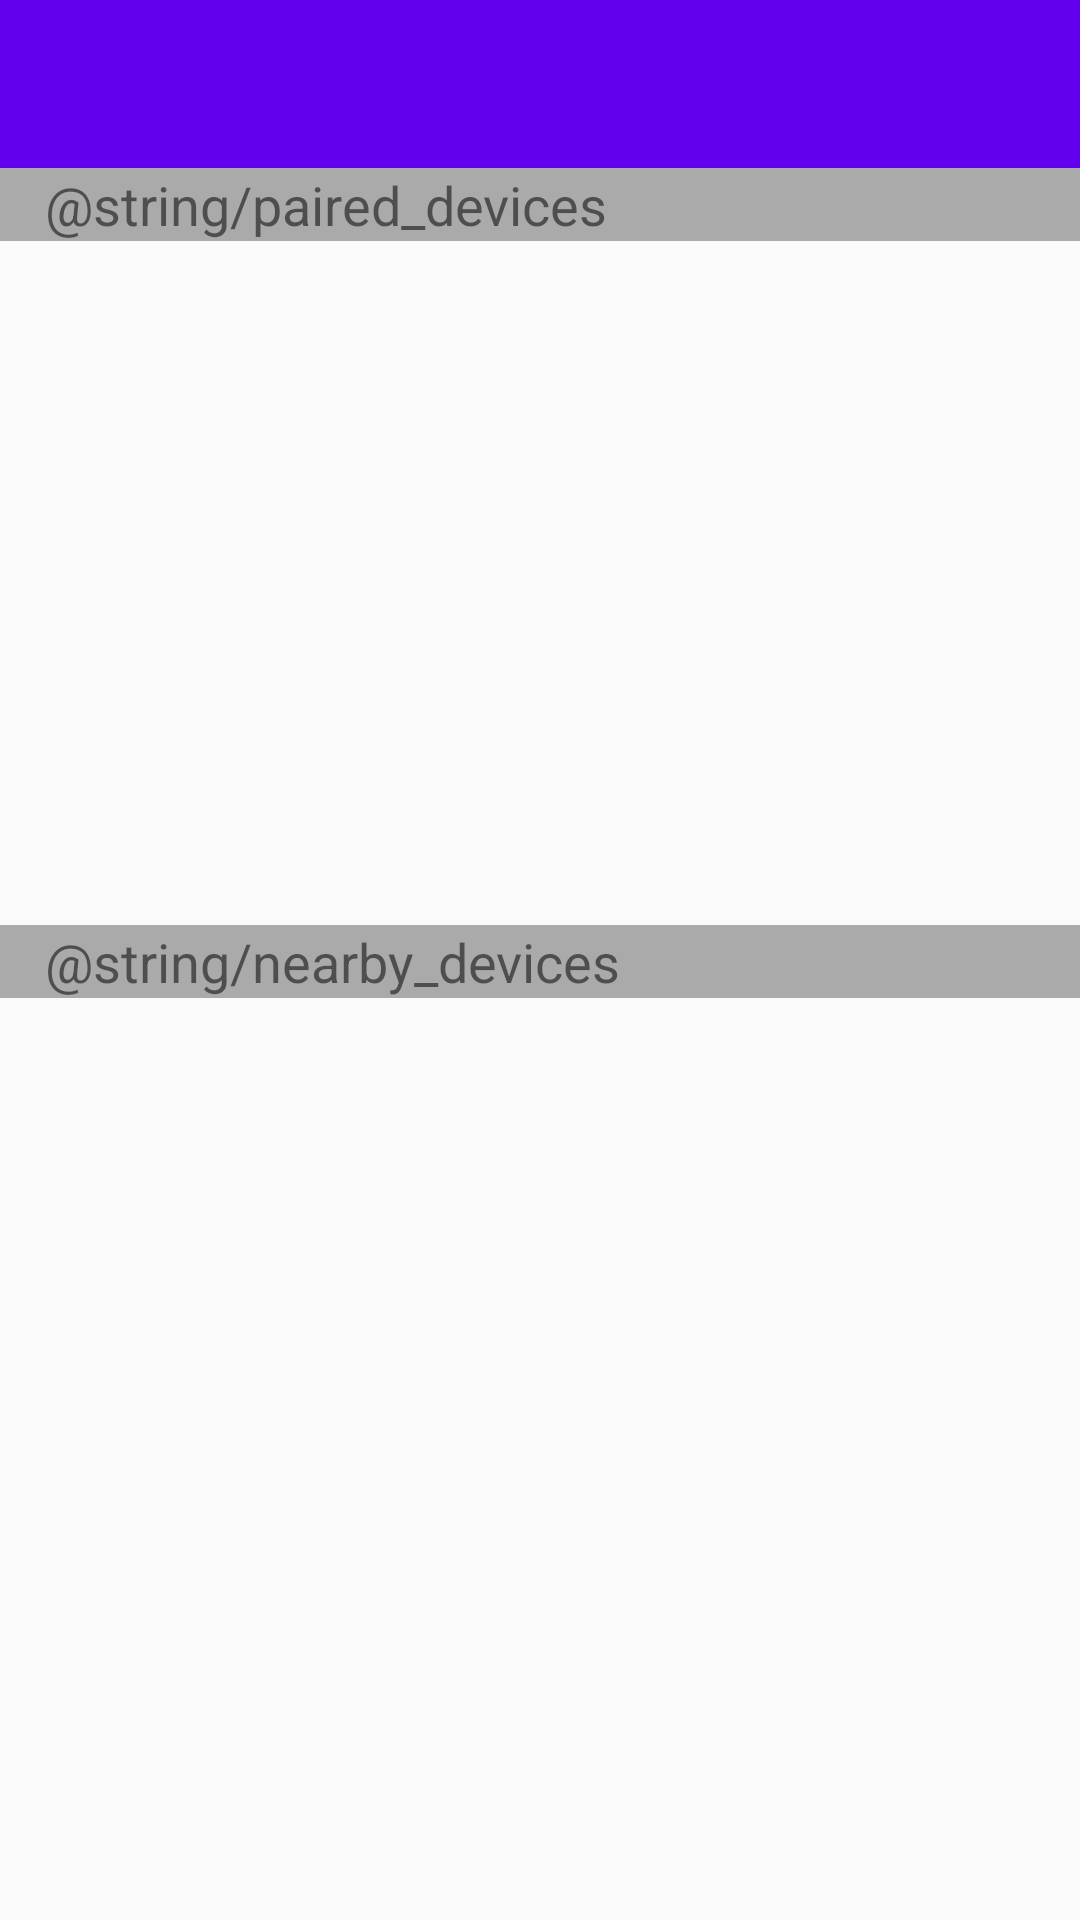

The Android layout XML behind this screen, and the referenced resources:
<!-- AndroidManifest.xml: application theme AppTheme -->
<!-- res/layout/activity_connect.xml -->
<?xml version="1.0" encoding="utf-8"?>
<android.support.constraint.ConstraintLayout
        xmlns:android="http://schemas.android.com/apk/res/android"
        xmlns:tools="http://schemas.android.com/tools"
        xmlns:app="http://schemas.android.com/apk/res-auto"
        android:layout_width="match_parent"
        android:layout_height="match_parent"
        tools:context=".ConnectActivity">

    <android.support.design.widget.AppBarLayout
            android:id="@+id/appBarLayout"
            android:layout_height="wrap_content"
            android:layout_width="match_parent"
            app:layout_constraintTop_toTopOf="parent"
            android:theme="@style/AppTheme.AppBarOverlay"
    >

        <android.support.v7.widget.Toolbar
                android:id="@+id/toolbar"
                android:layout_width="match_parent"
                android:layout_height="?attr/actionBarSize"
                android:background="?attr/colorPrimary"
                app:popupTheme="@style/AppTheme.PopupOverlay"
        />

    </android.support.design.widget.AppBarLayout>

    <TextView
            android:id="@+id/pairedTextView"
            android:text="@string/paired_devices"
            android:textSize="18sp"
            android:paddingStart="15dp"
            android:paddingLeft="15dp"
            android:paddingRight="15dp"
            android:layout_width="0dp"
            android:layout_height="wrap_content"
            app:layout_constraintTop_toBottomOf="@+id/appBarLayout"
            app:layout_constraintStart_toStartOf="parent"
            app:layout_constraintEnd_toEndOf="parent"
            app:layout_constraintHorizontal_bias="0.23"
            android:background="@android:color/darker_gray"
    />

    <ListView
            android:id="@+id/pairedListView"
            android:layout_width="0dp"
            android:layout_height="220dp"
            app:layout_constraintTop_toBottomOf="@+id/pairedTextView"
            app:layout_constraintStart_toStartOf="parent"
            app:layout_constraintEnd_toEndOf="parent"
    />

    <TextView
            android:id="@+id/nearbyTextView"
            android:text="@string/nearby_devices"
            android:textSize="18sp"
            android:paddingStart="15dp"
            android:paddingLeft="15dp"
            android:paddingRight="15dp"
            android:layout_width="0dp"
            android:layout_height="wrap_content"
            android:layout_marginTop="8dp"
            app:layout_constraintTop_toBottomOf="@+id/pairedListView"
            app:layout_constraintStart_toStartOf="parent"
            app:layout_constraintEnd_toEndOf="parent"
            app:layout_constraintHorizontal_bias="0.0"
            android:background="@android:color/darker_gray"
    />

    <ListView
            android:id="@+id/nearbyListView"
            android:layout_width="0dp"
            android:layout_height="220dp"
            app:layout_constraintTop_toBottomOf="@+id/nearbyTextView"
            app:layout_constraintStart_toStartOf="parent"
            app:layout_constraintEnd_toEndOf="parent"
    />

</android.support.constraint.ConstraintLayout>
<!-- resources referenced by this layout -->
<resources>
  <style name="AppTheme.AppBarOverlay" parent="ThemeOverlay.AppCompat.Dark.ActionBar" />
  <style name="AppTheme.PopupOverlay" parent="ThemeOverlay.AppCompat.Light" />
  <style name="AppTheme" parent="Theme.AppCompat.Light.DarkActionBar">
          
          <item name="colorPrimary">@color/colorPrimary</item>
          <item name="colorPrimaryDark">@color/colorPrimaryDark</item>
          <item name="colorAccent">@color/colorAccent</item>
      </style>
  <!-- not gathered from this repository: default colours our renderer supplied (Android Studio template values) -->
  <color name="colorPrimary">#FF6200EE</color>
  <color name="colorPrimaryDark">#FF3700B3</color>
  <color name="colorAccent">#FF03DAC5</color>
</resources>
